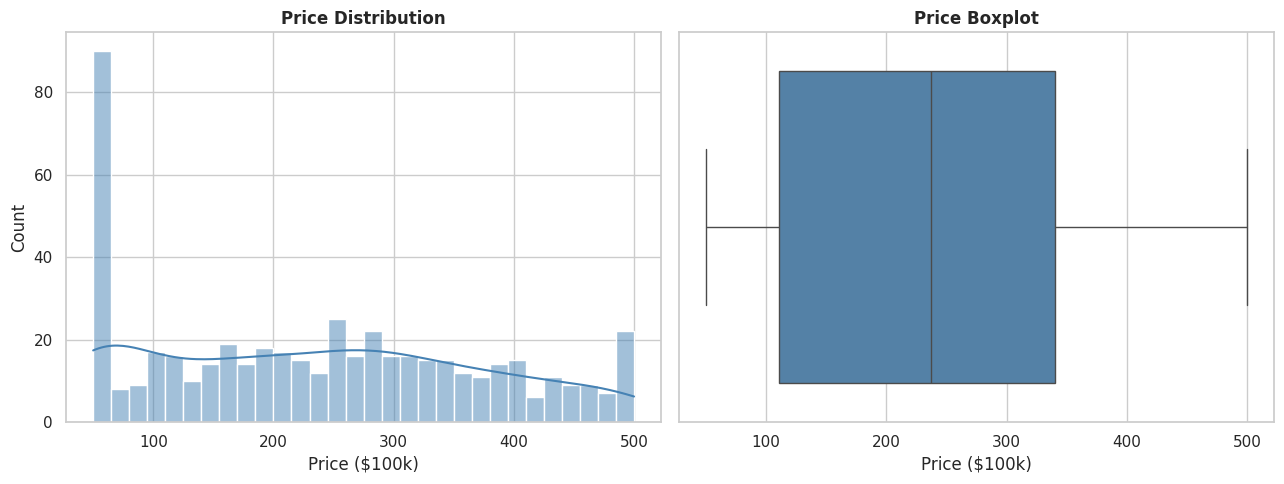
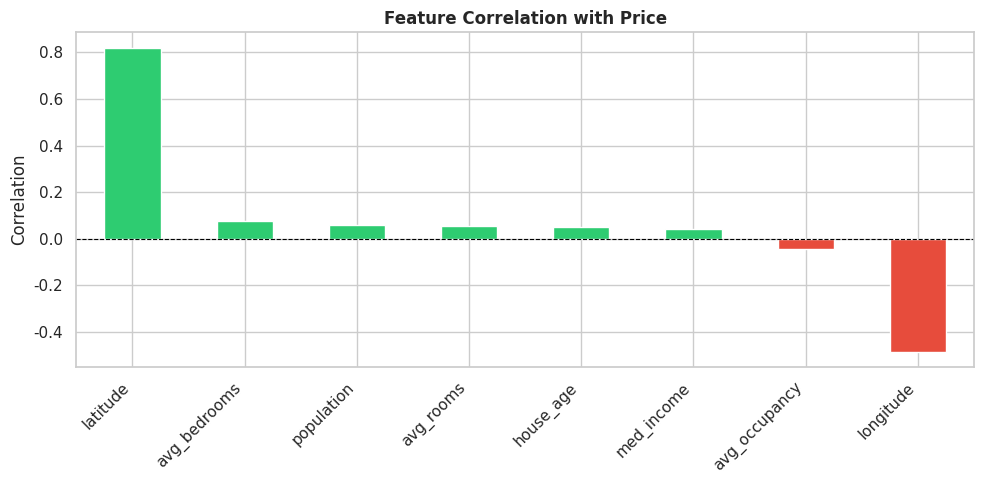
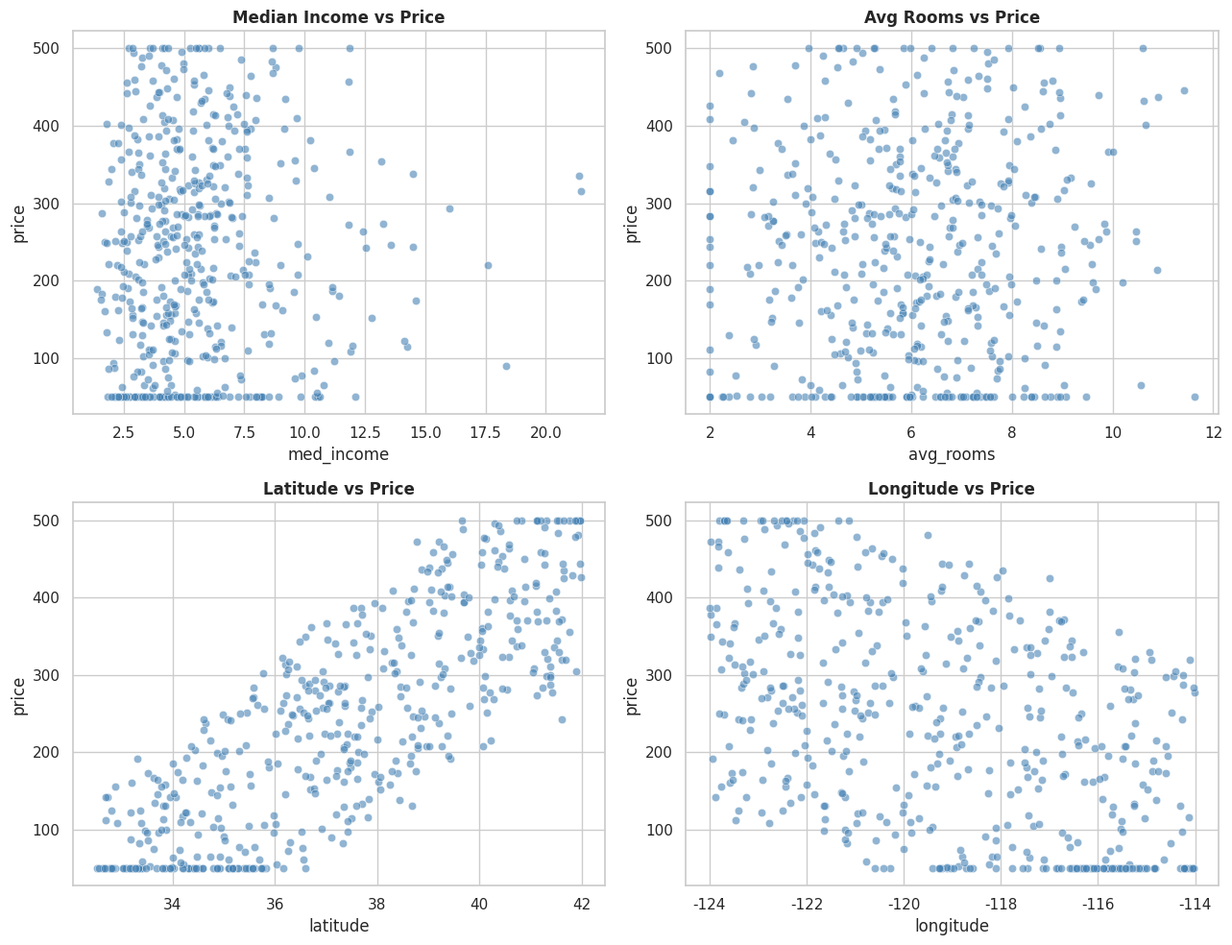
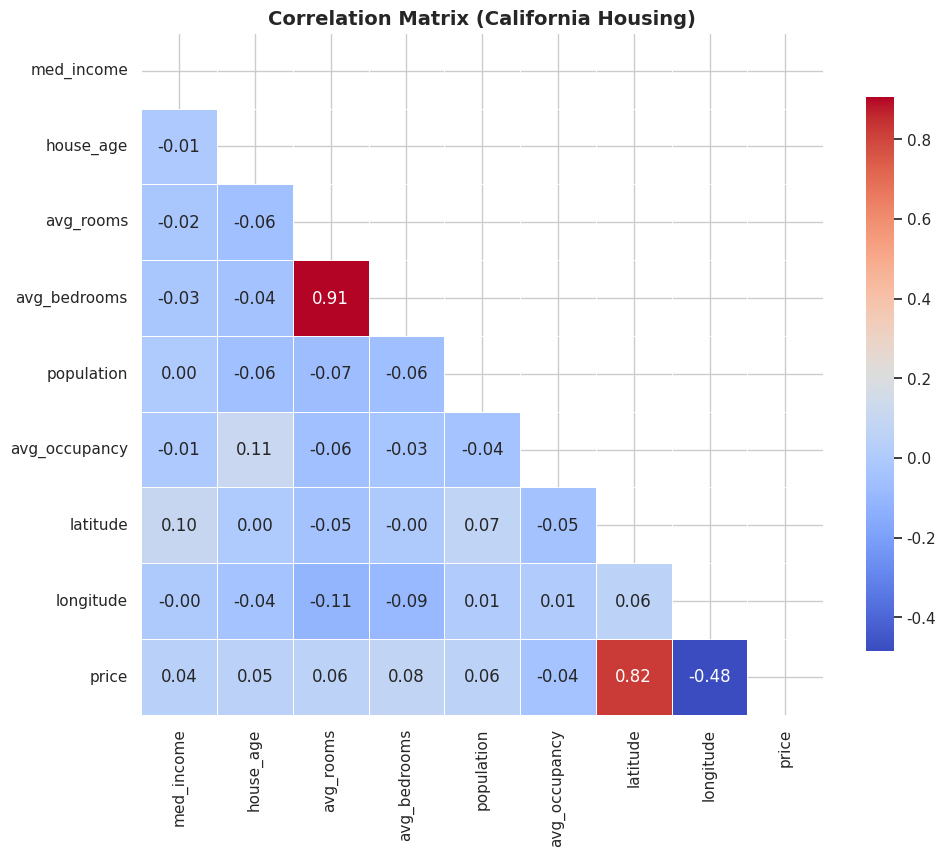

Here is the Python script that generated these plots, in order:
# 1. Setup & Imports
import numpy as np
import pandas as pd
import matplotlib.pyplot as plt
import seaborn as sns

# Plot styling
sns.set_theme(style="whitegrid", palette="muted")
plt.rcParams["figure.figsize"] = (10, 6)
plt.rcParams["figure.dpi"] = 100

print("Setup complete.")

# 2. Data Generation (synthetic, reproducible)
def generate_housing(n: int = 500, seed: int = 42) -> pd.DataFrame:
    """Generate a synthetic California housing-like dataset."""
    rng = np.random.default_rng(seed)
    med_income = rng.lognormal(mean=np.log(5), sigma=0.5, size=n)
    house_age = rng.uniform(0, 50, size=n)
    avg_rooms = rng.normal(6, 2, size=n).clip(2, 15)
    avg_bedrooms = avg_rooms * rng.uniform(0.15, 0.25, size=n)
    population = rng.poisson(500, size=n)
    avg_occupancy = rng.uniform(2, 6, size=n)
    latitude = rng.uniform(32.5, 42.0, size=n)
    longitude = rng.uniform(-124, -114, size=n)

    price = (
        -2.5 * med_income
        + 0.3 * house_age
        + 3.0 * avg_rooms
        - 2.0 * avg_bedrooms
        + 0.001 * population
        + 0.5 * avg_occupancy
        + 50 * (latitude - 37)
        - 30 * (longitude + 119)
        + rng.normal(0, 15, size=n)
        + 200
    ).clip(50, 500)

    df = pd.DataFrame({
        "med_income": med_income,
        "house_age": house_age,
        "avg_rooms": avg_rooms,
        "avg_bedrooms": avg_bedrooms,
        "population": population,
        "avg_occupancy": avg_occupancy,
        "latitude": latitude,
        "longitude": longitude,
        "price": price,
    })
    return df.round(2)


df = generate_housing(500)
print(f"Dataset shape: {df.shape[0]} rows × {df.shape[1]} columns")
df.head(10)

# 3. Data Overview
print("=== Data Types ===")
print(df.dtypes)
print("\n=== Statistical Summary ===")
df.describe().T

# 4. Missing Values Check
missing = df.isnull().sum()
print("=== Missing Values ===")
print(missing[missing > 0] if missing.any() else "No missing values found. ✅")

# Duplicates
duplicates = df.duplicated().sum()
print(f"\nDuplicate rows: {duplicates}")

# 5. Target (Price) Distribution
fig, axes = plt.subplots(1, 2, figsize=(13, 5))

sns.histplot(df["price"], kde=True, ax=axes[0], color="steelblue", bins=30)
axes[0].set_title("Price Distribution", fontweight="bold")
axes[0].set_xlabel("Price ($100k)")

sns.boxplot(x=df["price"], ax=axes[1], color="steelblue")
axes[1].set_title("Price Boxplot", fontweight="bold")
axes[1].set_xlabel("Price ($100k)")

plt.tight_layout()
plt.show()

print(f"Price stats:\n{df['price'].describe().round(2)}")

# 6. Correlation with Price
feature_cols = [c for c in df.columns if c != "price"]
corr_with_price = df[feature_cols].corrwith(df["price"]).sort_values(ascending=False)

print("=== Correlation with Price ===")
print(corr_with_price.round(3))

# Bar plot
plt.figure(figsize=(10, 5))
corr_with_price.plot(kind="bar", color=["#2ecc71" if v > 0 else "#e74c3c" for v in corr_with_price])
plt.title("Feature Correlation with Price", fontweight="bold")
plt.ylabel("Correlation")
plt.xticks(rotation=45, ha="right")
plt.axhline(0, color="black", linewidth=0.8, linestyle="--")
plt.tight_layout()
plt.show()

# 7a. Scatter Plots — Key Features vs Price
fig, axes = plt.subplots(2, 2, figsize=(13, 10))
scatter_pairs = [
    ("med_income", "Median Income vs Price"),
    ("avg_rooms", "Avg Rooms vs Price"),
    ("latitude", "Latitude vs Price"),
    ("longitude", "Longitude vs Price"),
]

for ax, (col, title) in zip(axes.flatten(), scatter_pairs):
    sns.scatterplot(data=df, x=col, y="price", ax=ax, alpha=0.6, color="steelblue")
    ax.set_title(title, fontweight="bold")

plt.tight_layout()
plt.show()

# 7b. Correlation Heatmap
plt.figure(figsize=(11, 9))
corr = df.corr()
mask = np.triu(np.ones_like(corr, dtype=bool))
sns.heatmap(corr, annot=True, fmt=".2f", cmap="coolwarm", mask=mask,
            linewidths=0.5, square=True, cbar_kws={"shrink": 0.8})
plt.title("Correlation Matrix (California Housing)", fontsize=14, fontweight="bold")
plt.show()
